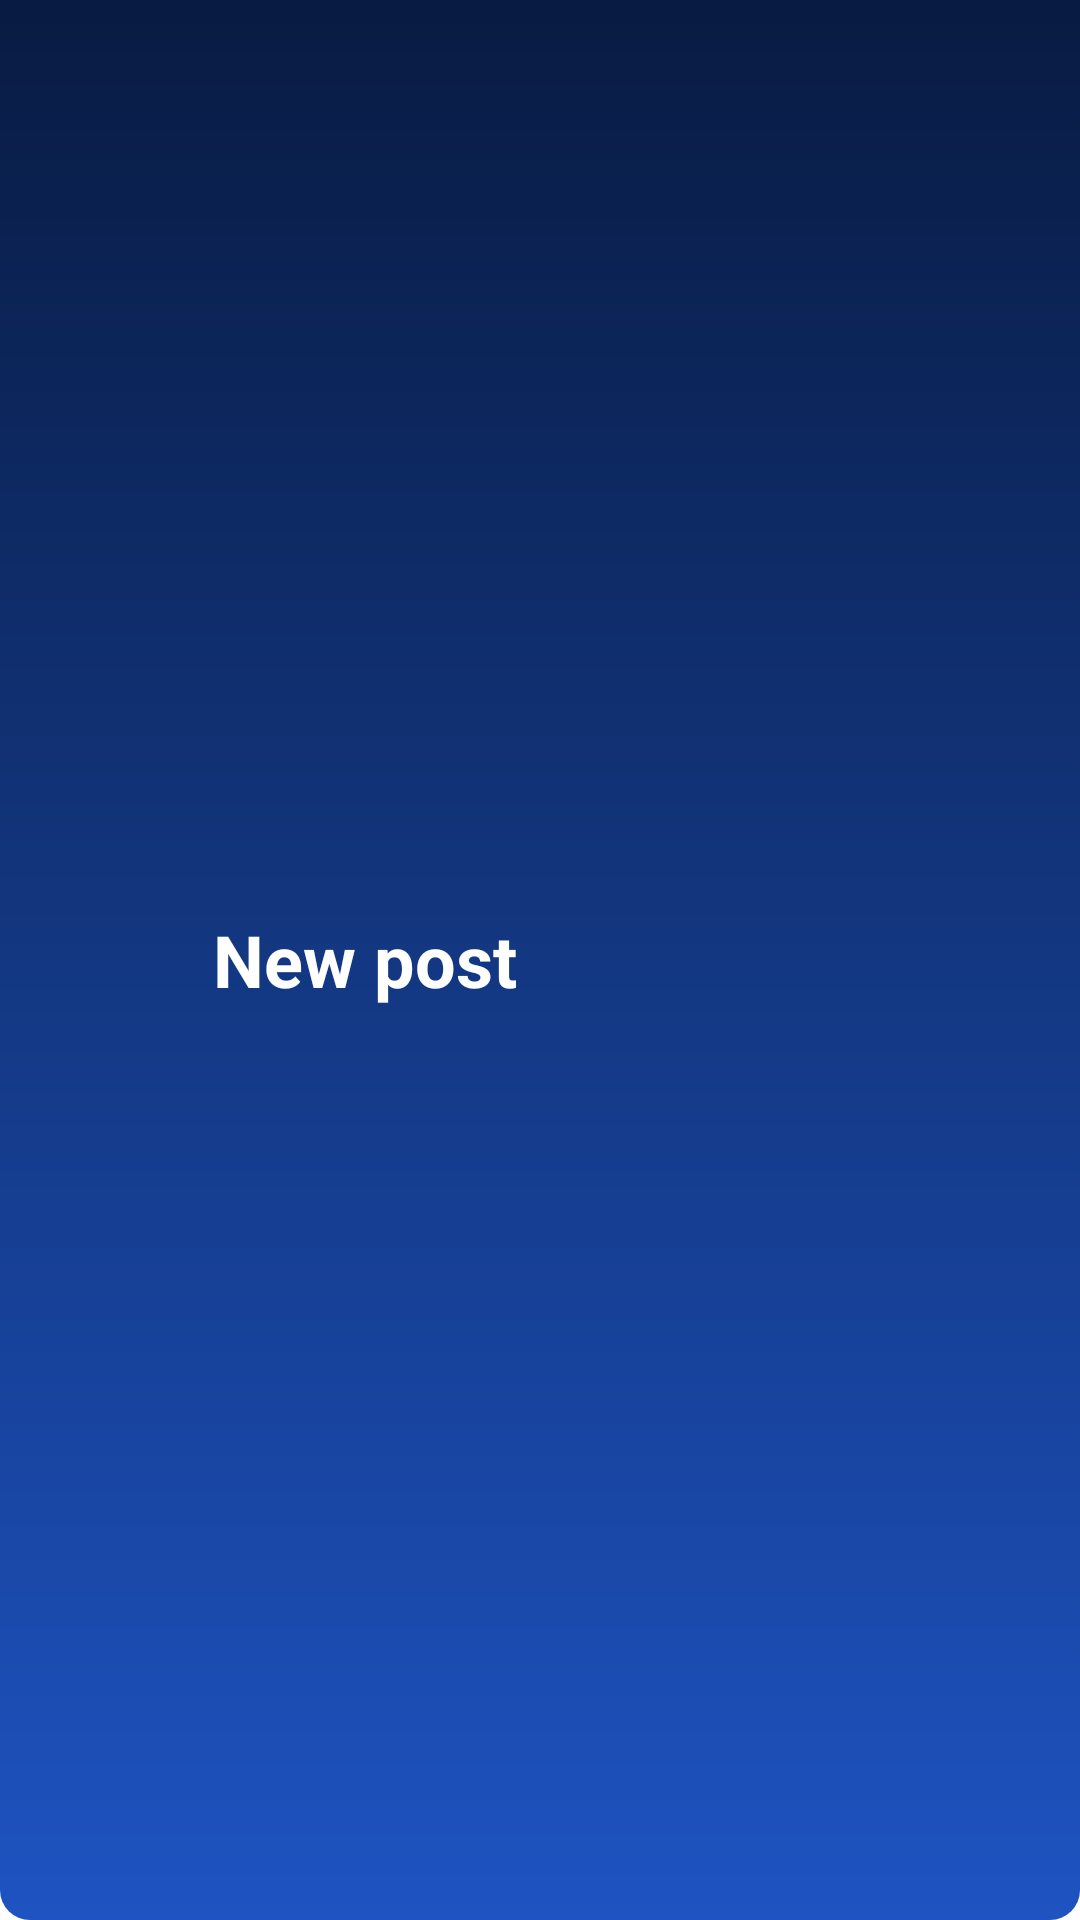

The Android layout XML behind this screen, and the referenced resources:
<!-- AndroidManifest.xml: application theme Theme.TravellersPoint -->
<!-- res/layout/layout_toolbar_new_post.xml -->
<?xml version="1.0" encoding="utf-8"?>
<androidx.appcompat.widget.Toolbar xmlns:android="http://schemas.android.com/apk/res/android"
    android:id="@+id/toolbar_new_post"
    android:layout_width="match_parent"
    android:layout_height="?attr/actionBarSize"
    android:background="@drawable/toolbar_bg"
    android:theme="?attr/actionBarTheme">

    <LinearLayout
        android:layout_width="match_parent"
        android:layout_height="wrap_content">

        <ImageView
            android:id="@+id/cancle"
            android:layout_width="30dp"
            android:layout_height="match_parent"
            android:src="@drawable/ic_cross"
            android:layout_marginEnd="10dp"
            android:layout_gravity="center_vertical"/>

        <TextView
            android:id="@+id/new_post"
            android:layout_width="wrap_content"
            android:layout_height="wrap_content"
            android:textSize="24sp"
            android:textColor="@color/white"
            android:text="@string/new_post"
            android:textStyle="bold"
            android:layout_marginStart="15dp"
            android:layout_gravity="center_vertical"/>

        <View
            android:layout_width="wrap_content"
            android:layout_height="wrap_content"
            android:layout_weight="1"/>

        <ImageView
            android:id="@+id/done"
            android:layout_width="30dp"
            android:layout_height="match_parent"
            android:src="@drawable/ic_check"
            android:layout_marginEnd="10dp"
            android:layout_gravity="center_vertical"/>
    </LinearLayout>

</androidx.appcompat.widget.Toolbar>
<!-- resources referenced by this layout -->
<resources>
  <color name="white">#FFFFFFFF</color>
  <!-- drawable toolbar_bg (drawable) -->
  <?xml version="1.0" encoding="utf-8"?>
  <shape xmlns:android="http://schemas.android.com/apk/res/android">
      <corners android:bottomLeftRadius="10dp"
          android:bottomRightRadius="10dp"/>
      <gradient android:startColor="@color/blue_800"
          android:endColor="@color/blue_200"
          android:angle="320"/>
  </shape>
  <string name="new_post">New post</string>
  <style name="Theme.TravellersPoint" parent="Theme.MaterialComponents.DayNight.NoActionBar">
          
          <item name="colorPrimary">@color/blue_200</item>
          <item name="colorPrimaryVariant">@color/blue_800</item>
          <item name="colorOnPrimary">@color/white</item>
          
          <item name="colorSecondary">@color/white</item>
          <item name="colorSecondaryVariant">@color/gray_88</item>
          <item name="colorOnSecondary">@color/black</item>
          
          <item name="android:statusBarColor" tools:targetApi="l">?attr/colorPrimaryVariant</item>
          
          
          <item name="android:navigationBarColor">?attr/colorPrimaryVariant</item>
          </style>
  <color name="blue_800">#FF081B42</color>
  <color name="blue_200">#FF1E53C1</color>
  <color name="gray_88">#FF888888</color>
  <color name="black">#FF000000</color>
</resources>
